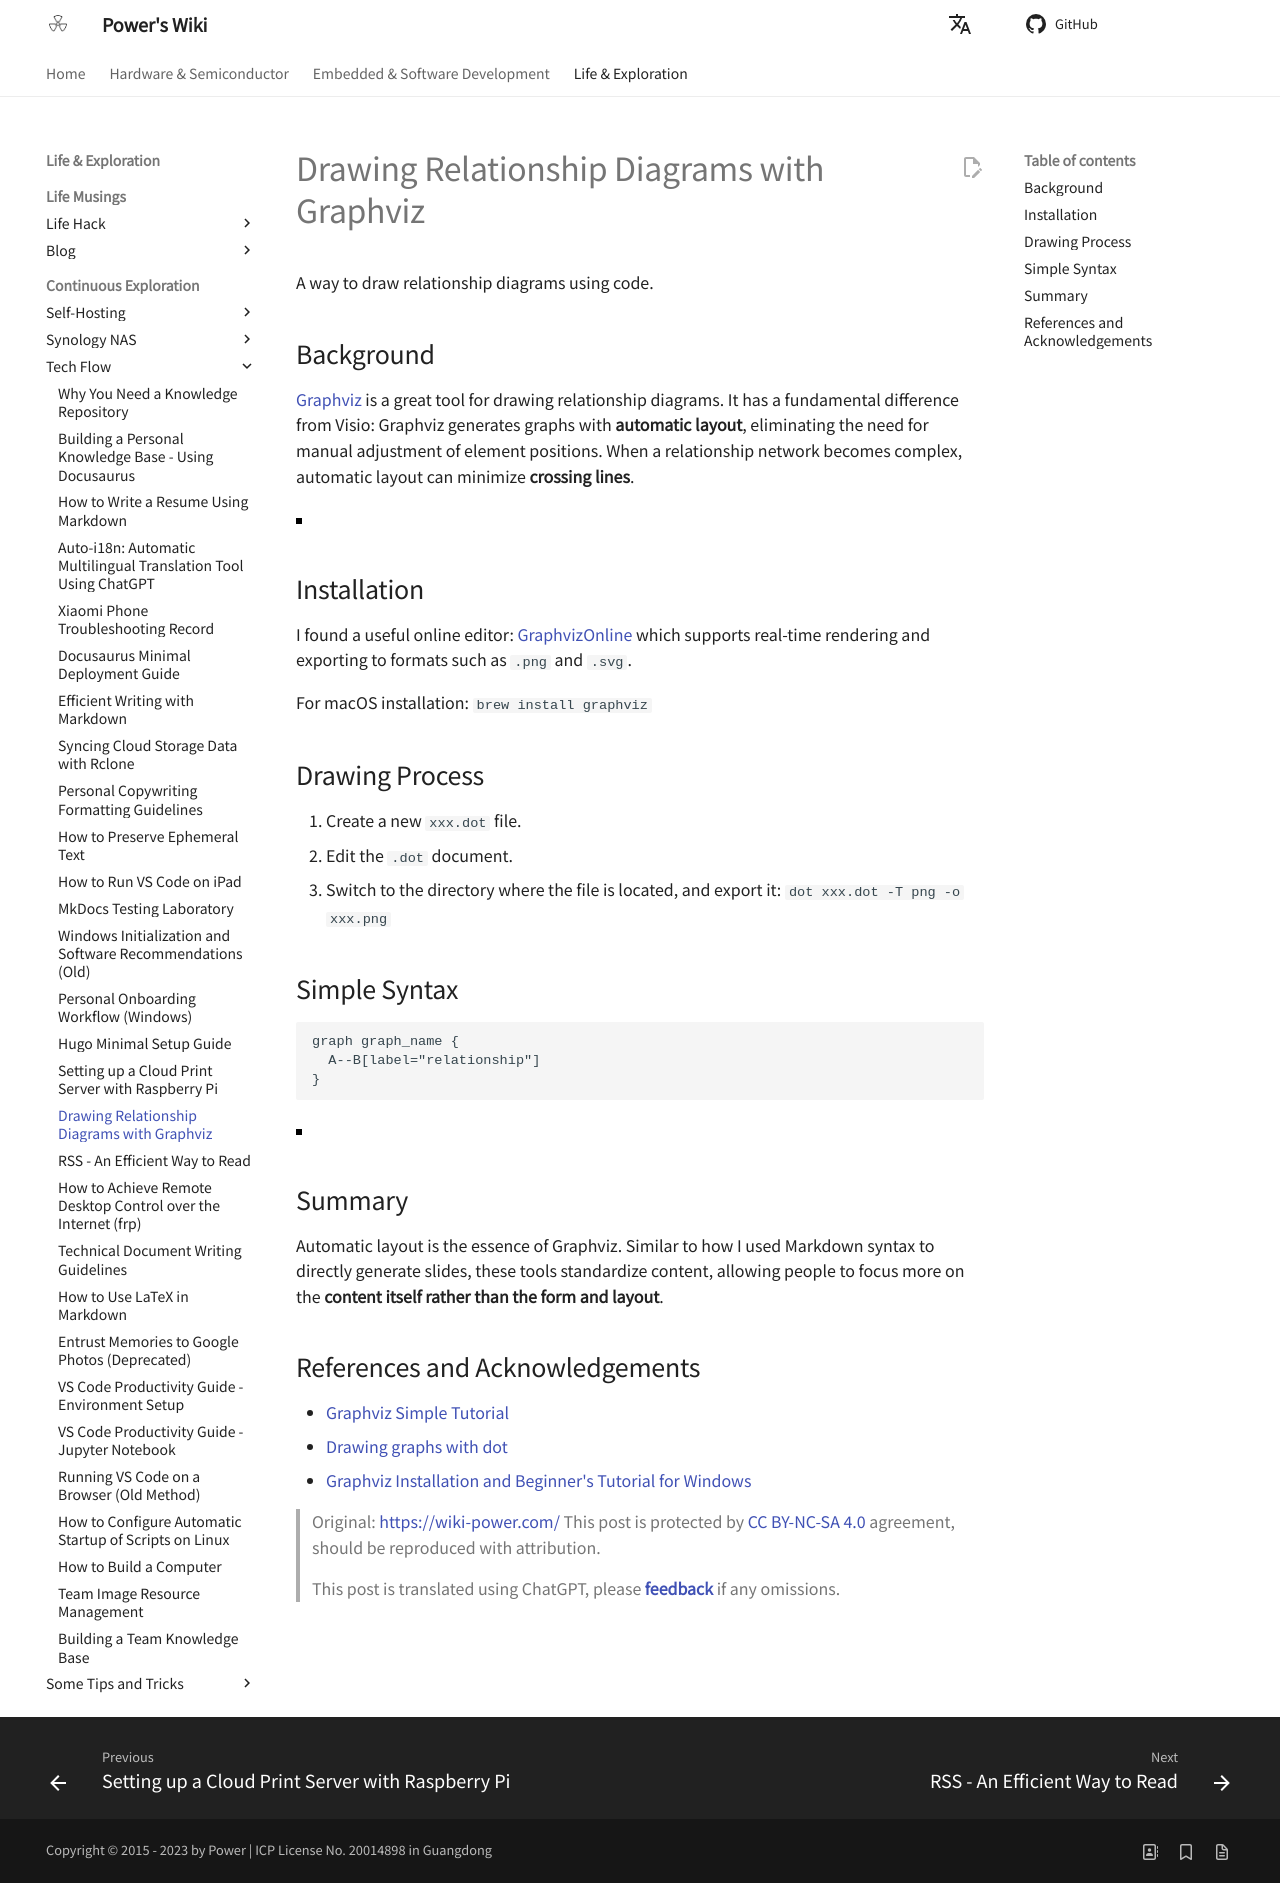

repository: linyuxuanlin/Wiki_MkDocs · page: en/用Graphviz绘制关系图/index.html · generator: mkdocs

# Drawing Relationship Diagrams with Graphviz

A way to draw relationship diagrams using code.

## Background

[Graphviz](http://www.graphviz.org/) is a great tool for drawing relationship diagrams. It has a fundamental difference from Visio: Graphviz generates graphs with **automatic layout**, eliminating the need for manual adjustment of element positions. When a relationship network becomes complex, automatic layout can minimize **crossing lines**.

![](https://media.wiki-power.com/img/Graphviz.png)

## Installation

I found a useful online editor: [GraphvizOnline](http://dreampuf.github.io/GraphvizOnline/#digraph%20graph_name%20{%20%20A-%3EB%5Blabel%3D%22relationship%22%5D%20%20}) which supports real-time rendering and exporting to formats such as `.png` and `.svg`.

For macOS installation: `brew install graphviz`

## Drawing Process

1. Create a new `xxx.dot` file.
2. Edit the `.dot` document.
3. Switch to the directory where the file is located, and export it: `dot xxx.dot -T png -o xxx.png`

## Simple Syntax

```
graph graph_name {
  A--B[label="relationship"]
}
```

![](https://media.wiki-power.com/img/20190201140244.png)

## Summary

Automatic layout is the essence of Graphviz. Similar to how I used Markdown syntax to directly generate slides, these tools standardize content, allowing people to focus more on the **content itself rather than the form and layout**.

## References and Acknowledgements

- [Graphviz Simple Tutorial](https://blog.zengrong.net/post/2294.html)
- [Drawing graphs with dot](http://www.graphviz.org/pdf/dotguide.pdf)
- [Graphviz Installation and Beginner's Tutorial for Windows](https://blog.csdn.net/lanchunhui/article/details/49472949)

> Original: <https://wiki-power.com/>
> This post is protected by [CC BY-NC-SA 4.0](https://creativecommons.org/licenses/by/4.0/deed.en) agreement, should be reproduced with attribution.

> This post is translated using ChatGPT, please [**feedback**](https://github.com/linyuxuanlin/Wiki_MkDocs/issues/new) if any omissions.
